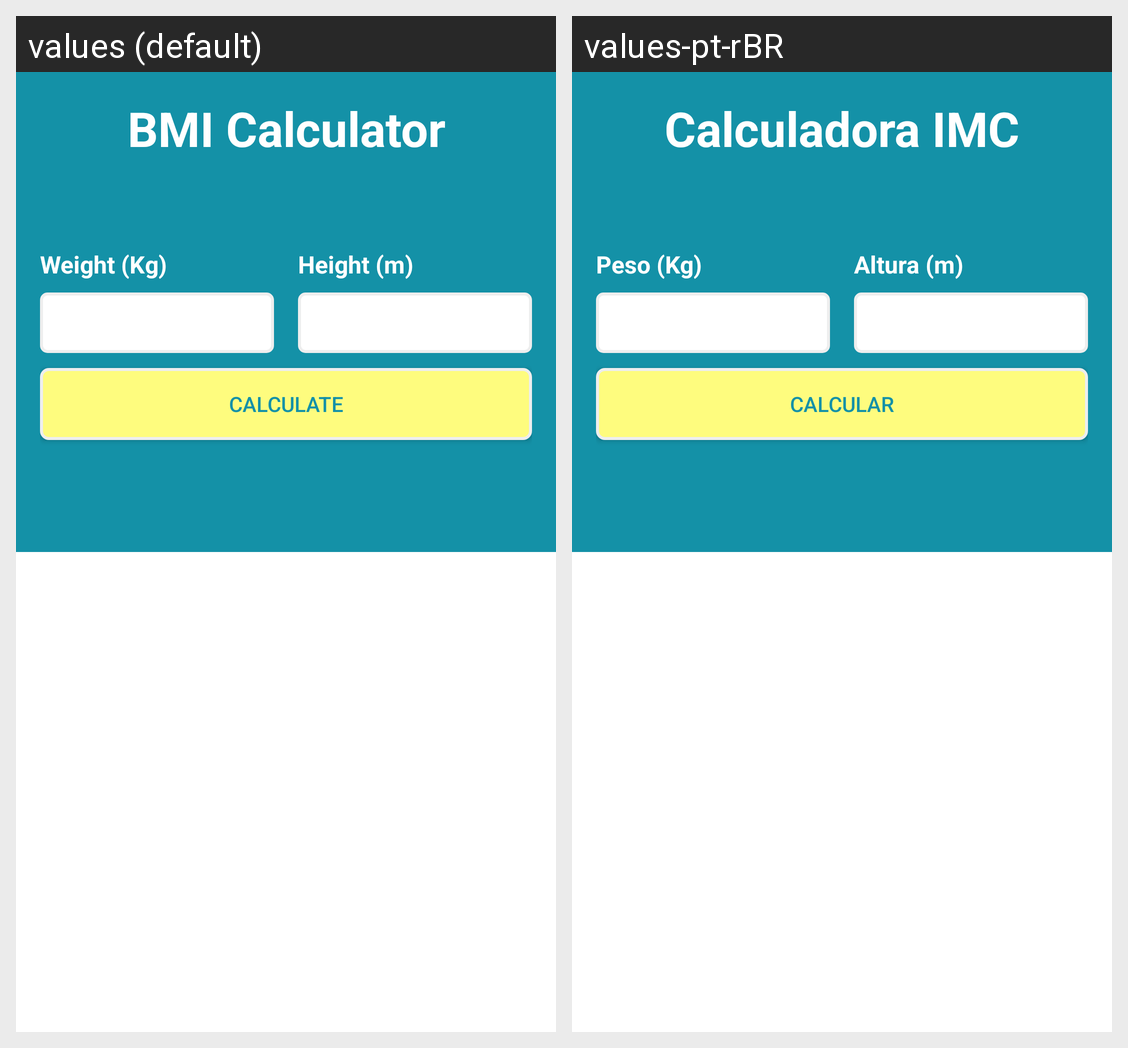

The Android screen above is rendered under two locales of the same app. Produce the string resources it draws, with the default and per-locale values.
Android screen res/layout/activity_main.xml rendered under 2 locales, left to right: values (default), values-pt-rBR. Device: Nexus 5 (rendered at 1080×1920; each locale shown at half size, 540×960, under a caption strip naming it); theme FullScreen.
Strings drawn on this screen, with the default value and each locale's value (text and hints the layout hard-codes, and strings that could not be matched under every locale, appear in the picture but are not listed):

titulo_calculadora_imc
  values: BMI Calculator
  values-pt-rBR: Calculadora IMC

label_peso
  values: Weight (Kg)
  values-pt-rBR: Peso (Kg)

label_altura
  values: Height (m)
  values-pt-rBR: Altura (m)

label_calcular
  values: Calculate
  values-pt-rBR: Calcular
